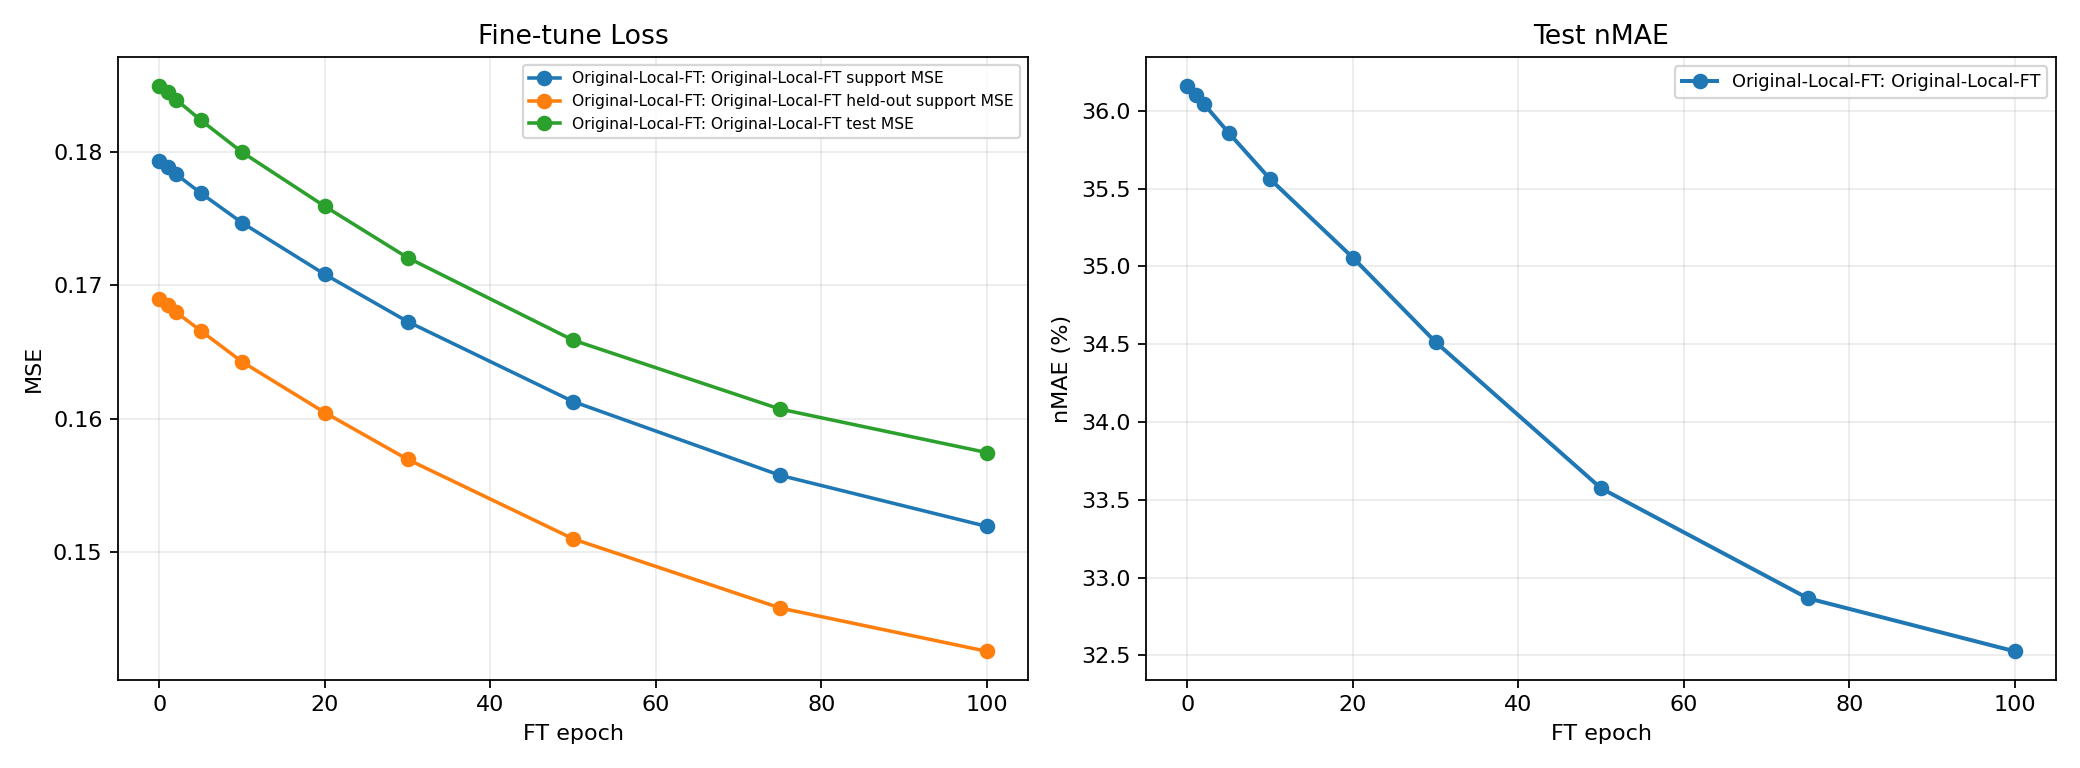

Values plotted in this chart, from the file beside it:
Model, Station, Extreme_Class_Index, Extreme_Class, FT_Epoch, Adapt_Windows, Val_Windows, All_Support_Windows, Test_Windows, Adapt_MSE, Val_MSE, SupportAll_MSE, Test_MSE, Test_nMAE_%, Test_nRMSE_%, Test_WD_%, Checkpoint_Path
Original-Local-FT, 59, 0, HighWind, 0, 1, 1, 2, 2, 0.236, 0.2297, 0.2329, 0.1369, 28.41, 34.18, 26.3, artifacts/high_wind_spring_noft_four_cli…
Original-Local-FT, 59, 0, HighWind, 1, 1, 1, 2, 2, 0.2353, 0.2292, 0.2323, 0.1365, 28.38, 34.12, 26.19, artifacts/high_wind_spring_noft_four_cli…
Original-Local-FT, 59, 0, HighWind, 2, 1, 1, 2, 2, 0.2345, 0.2287, 0.2316, 0.1361, 28.33, 34.06, 26.08, artifacts/high_wind_spring_noft_four_cli…
Original-Local-FT, 59, 0, HighWind, 5, 1, 1, 2, 2, 0.2322, 0.2274, 0.2298, 0.1349, 28.21, 33.88, 25.76, artifacts/high_wind_spring_noft_four_cli…
Original-Local-FT, 59, 0, HighWind, 10, 1, 1, 2, 2, 0.2287, 0.2251, 0.2269, 0.1328, 27.98, 33.59, 25.24, artifacts/high_wind_spring_noft_four_cli…
Original-Local-FT, 59, 0, HighWind, 20, 1, 1, 2, 2, 0.2222, 0.221, 0.2216, 0.1294, 27.65, 33.14, 24.3, artifacts/high_wind_spring_noft_four_cli…
Original-Local-FT, 59, 0, HighWind, 30, 1, 1, 2, 2, 0.2158, 0.2172, 0.2165, 0.1261, 27.23, 32.68, 23.64, artifacts/high_wind_spring_noft_four_cli…
Original-Local-FT, 59, 0, HighWind, 50, 1, 1, 2, 2, 0.2045, 0.2113, 0.2079, 0.121, 26.59, 32.04, 23, artifacts/high_wind_spring_noft_four_cli…
Original-Local-FT, 59, 0, HighWind, 75, 1, 1, 2, 2, 0.1939, 0.2063, 0.2001, 0.1169, 26.4, 31.6, 23.41, artifacts/high_wind_spring_noft_four_cli…
Original-Local-FT, 59, 0, HighWind, 100, 1, 1, 2, 2, 0.1858, 0.2034, 0.1946, 0.1145, 26.19, 31.45, 24.29, artifacts/high_wind_spring_noft_four_cli…
Original-Local-FT, 60, 0, HighWind, 0, 1, 1, 2, 2, 0.08222, 0.07976, 0.08099, 0.1745, 35.73, 41.76, 34.12, artifacts/high_wind_spring_noft_four_cli…
Original-Local-FT, 60, 0, HighWind, 1, 1, 1, 2, 2, 0.08214, 0.07926, 0.0807, 0.1738, 35.63, 41.68, 34, artifacts/high_wind_spring_noft_four_cli…
Original-Local-FT, 60, 0, HighWind, 2, 1, 1, 2, 2, 0.08201, 0.07885, 0.08043, 0.1731, 35.52, 41.59, 33.84, artifacts/high_wind_spring_noft_four_cli…
Original-Local-FT, 60, 0, HighWind, 5, 1, 1, 2, 2, 0.08196, 0.07763, 0.0798, 0.1711, 35.22, 41.36, 33.46, artifacts/high_wind_spring_noft_four_cli…
Original-Local-FT, 60, 0, HighWind, 10, 1, 1, 2, 2, 0.08183, 0.07572, 0.07877, 0.1681, 34.75, 40.99, 32.85, artifacts/high_wind_spring_noft_four_cli…
Original-Local-FT, 60, 0, HighWind, 20, 1, 1, 2, 2, 0.08177, 0.07305, 0.07741, 0.1635, 34.01, 40.42, 31.89, artifacts/high_wind_spring_noft_four_cli…
Original-Local-FT, 60, 0, HighWind, 30, 1, 1, 2, 2, 0.08211, 0.06999, 0.07605, 0.1582, 33.11, 39.76, 30.72, artifacts/high_wind_spring_noft_four_cli…
Original-Local-FT, 60, 0, HighWind, 50, 1, 1, 2, 2, 0.08341, 0.06583, 0.07462, 0.1502, 31.67, 38.75, 28.85, artifacts/high_wind_spring_noft_four_cli…
Original-Local-FT, 60, 0, HighWind, 75, 1, 1, 2, 2, 0.08503, 0.06273, 0.07388, 0.1434, 30.38, 37.87, 27.14, artifacts/high_wind_spring_noft_four_cli…
Original-Local-FT, 60, 0, HighWind, 100, 1, 1, 2, 2, 0.08558, 0.061, 0.07329, 0.1398, 29.87, 37.39, 26.38, artifacts/high_wind_spring_noft_four_cli…
Original-Local-FT, 62, 0, HighWind, 0, 1, 1, 2, 2, 0.3058, 0.2789, 0.2924, 0.2027, 37.22, 43.28, 31.87, artifacts/high_wind_spring_noft_four_cli…
Original-Local-FT, 62, 0, HighWind, 1, 1, 1, 2, 2, 0.3051, 0.2781, 0.2916, 0.2023, 37.18, 43.23, 31.74, artifacts/high_wind_spring_noft_four_cli…
Original-Local-FT, 62, 0, HighWind, 2, 1, 1, 2, 2, 0.3044, 0.2775, 0.2909, 0.2017, 37.14, 43.17, 31.63, artifacts/high_wind_spring_noft_four_cli…
Original-Local-FT, 62, 0, HighWind, 5, 1, 1, 2, 2, 0.3019, 0.2753, 0.2886, 0.2003, 37.01, 43.01, 31.25, artifacts/high_wind_spring_noft_four_cli…
Original-Local-FT, 62, 0, HighWind, 10, 1, 1, 2, 2, 0.2983, 0.2716, 0.285, 0.1978, 36.79, 42.73, 30.63, artifacts/high_wind_spring_noft_four_cli…
Original-Local-FT, 62, 0, HighWind, 20, 1, 1, 2, 2, 0.2914, 0.265, 0.2782, 0.1933, 36.35, 42.22, 29.76, artifacts/high_wind_spring_noft_four_cli…
Original-Local-FT, 62, 0, HighWind, 30, 1, 1, 2, 2, 0.2849, 0.2591, 0.272, 0.1895, 35.94, 41.79, 29.03, artifacts/high_wind_spring_noft_four_cli…
Original-Local-FT, 62, 0, HighWind, 50, 1, 1, 2, 2, 0.2732, 0.2481, 0.2606, 0.1829, 35.11, 41.07, 27.5, artifacts/high_wind_spring_noft_four_cli…
Original-Local-FT, 62, 0, HighWind, 75, 1, 1, 2, 2, 0.2608, 0.2374, 0.2491, 0.1772, 34.4, 40.46, 25.87, artifacts/high_wind_spring_noft_four_cli…
Original-Local-FT, 62, 0, HighWind, 100, 1, 1, 2, 2, 0.2521, 0.23, 0.2411, 0.1738, 34.17, 40.14, 24.96, artifacts/high_wind_spring_noft_four_cli…
Original-Local-FT, 63, 0, HighWind, 0, 2, 1, 3, 2, 0.1225, 0.08751, 0.1108, 0.2256, 43.28, 47.43, 32.97, artifacts/high_wind_spring_noft_four_cli…
Original-Local-FT, 63, 0, HighWind, 1, 2, 1, 3, 2, 0.1223, 0.08728, 0.1106, 0.2251, 43.22, 47.38, 32.87, artifacts/high_wind_spring_noft_four_cli…
Original-Local-FT, 63, 0, HighWind, 2, 2, 1, 3, 2, 0.122, 0.08686, 0.1103, 0.2247, 43.18, 47.34, 32.79, artifacts/high_wind_spring_noft_four_cli…
Original-Local-FT, 63, 0, HighWind, 5, 2, 1, 3, 2, 0.121, 0.08602, 0.1094, 0.2232, 42.98, 47.16, 32.58, artifacts/high_wind_spring_noft_four_cli…
Original-Local-FT, 63, 0, HighWind, 10, 2, 1, 3, 2, 0.1197, 0.08456, 0.108, 0.2211, 42.73, 46.94, 32.33, artifacts/high_wind_spring_noft_four_cli…
Original-Local-FT, 63, 0, HighWind, 20, 2, 1, 3, 2, 0.1176, 0.08271, 0.106, 0.2174, 42.21, 46.53, 31.81, artifacts/high_wind_spring_noft_four_cli…
Original-Local-FT, 63, 0, HighWind, 30, 2, 1, 3, 2, 0.116, 0.08146, 0.1045, 0.2144, 41.78, 46.2, 31.38, artifacts/high_wind_spring_noft_four_cli…
Original-Local-FT, 63, 0, HighWind, 50, 2, 1, 3, 2, 0.1135, 0.07875, 0.1019, 0.2093, 40.93, 45.62, 30.54, artifacts/high_wind_spring_noft_four_cli…
Original-Local-FT, 63, 0, HighWind, 75, 2, 1, 3, 2, 0.1115, 0.0769, 0.09995, 0.2054, 40.28, 45.17, 29.84, artifacts/high_wind_spring_noft_four_cli…
Original-Local-FT, 63, 0, HighWind, 100, 2, 1, 3, 2, 0.1102, 0.07592, 0.09879, 0.2017, 39.89, 44.74, 29.45, artifacts/high_wind_spring_noft_four_cli…
